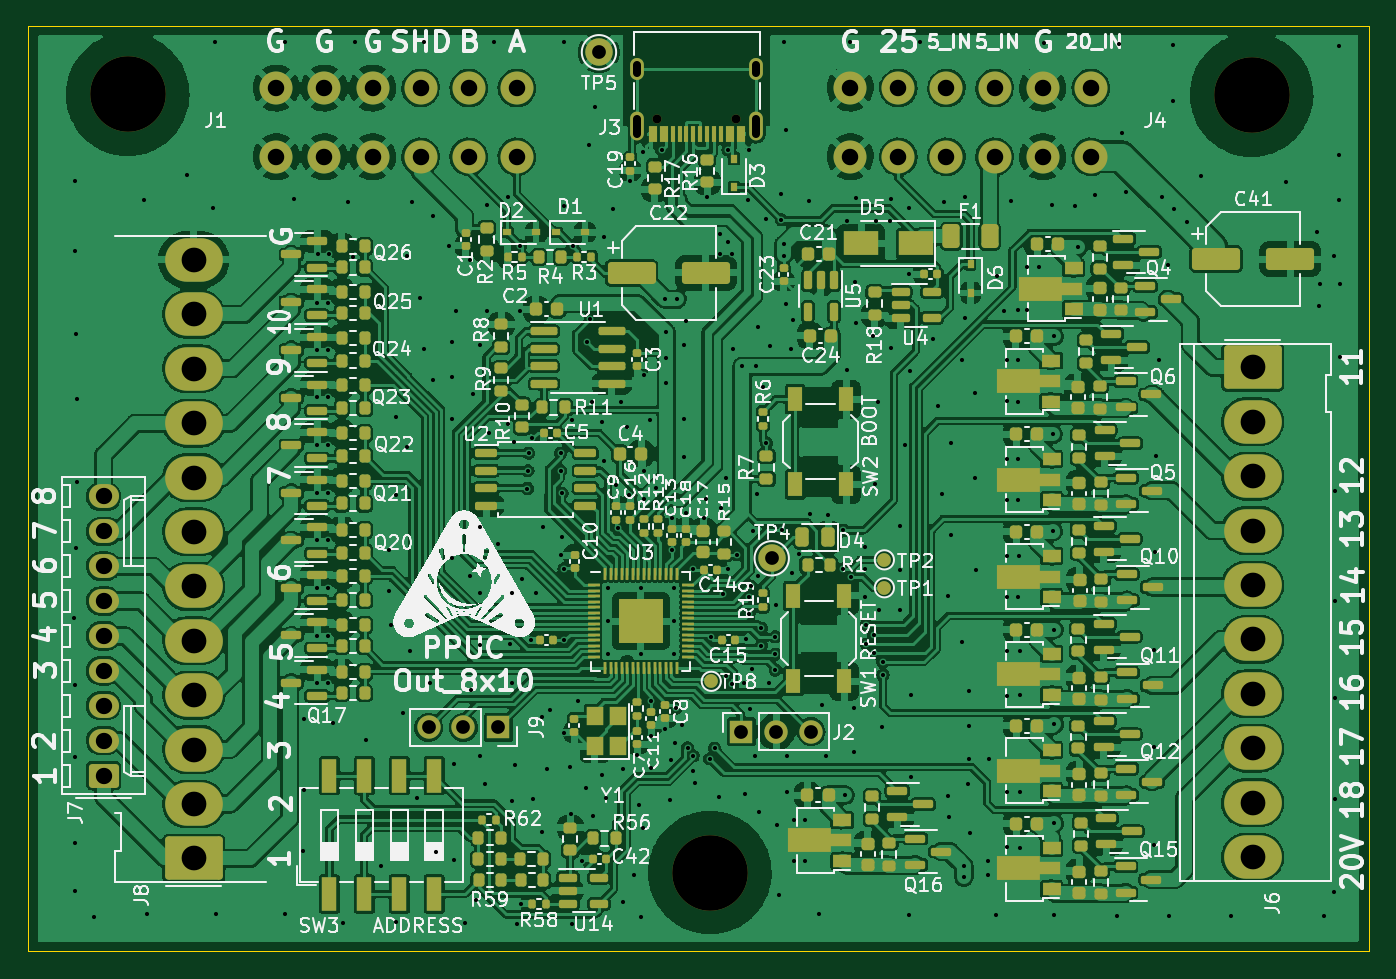
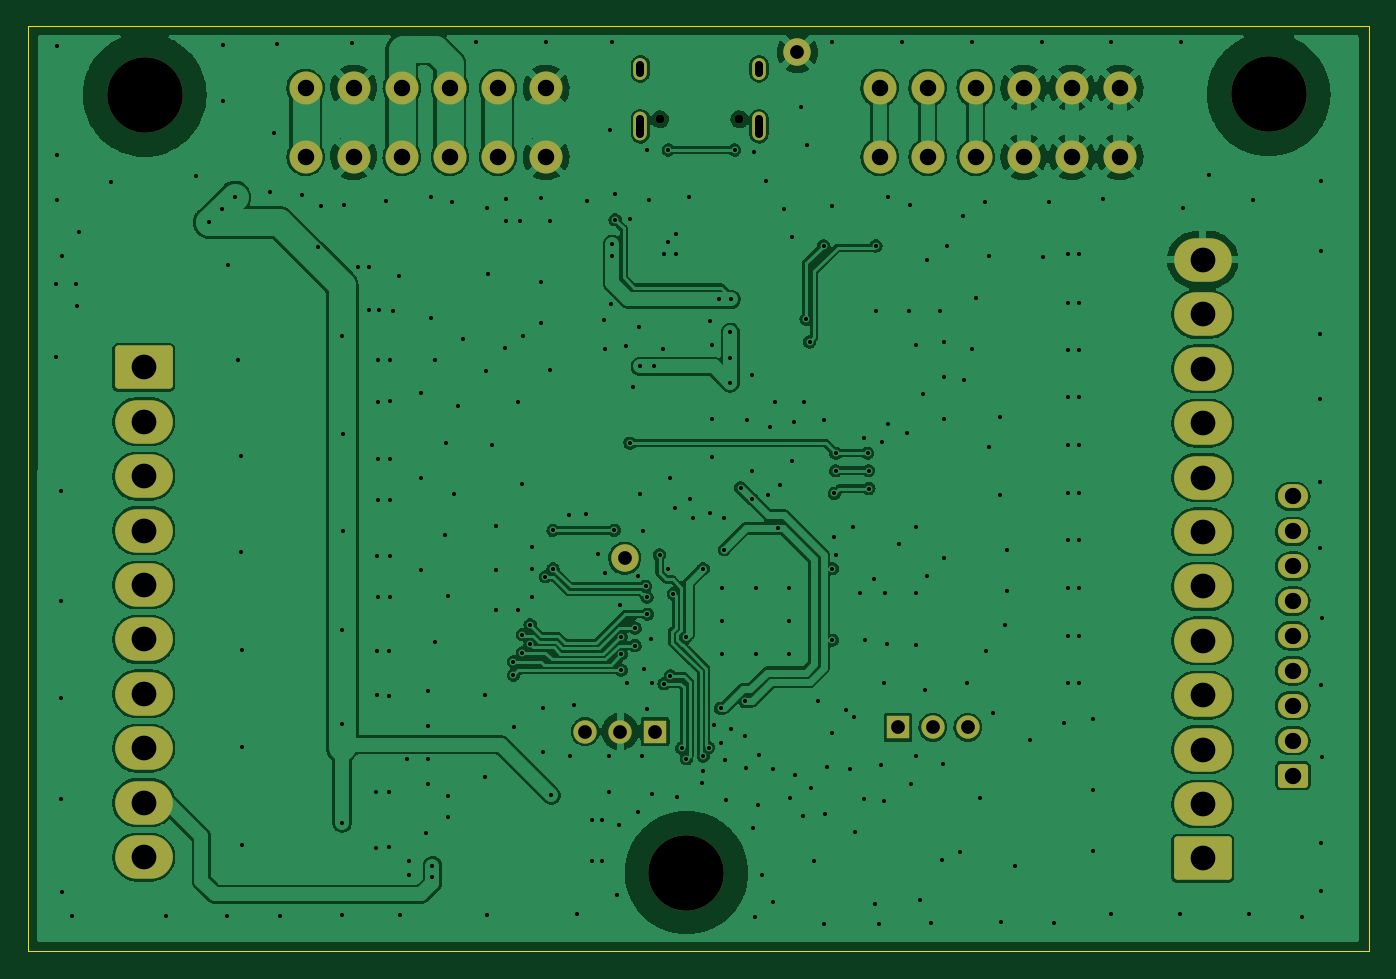
Circuit board: 11 layer files. Board 97.6 x 67.3 mm.
- bottom_copper: Out_8x10-B_Cu.gbl (308358 bytes)
- bottom_mask: Out_8x10-B_Mask.gbs (3498 bytes)
- paste: Out_8x10-B_Paste.gbp (484 bytes)
- bottom_silk: Out_8x10-B_Silkscreen.gbo (3501 bytes)
- outline: Out_8x10-Edge_Cuts.gm1 (718 bytes)
- top_copper: Out_8x10-F_Cu.gtl (878349 bytes)
- top_mask: Out_8x10-F_Mask.gts (19068 bytes)
- paste: Out_8x10-F_Paste.gtp (16637 bytes)
- top_silk: Out_8x10-F_Silkscreen.gto (195591 bytes)
- drill: Out_8x10-NPTH.drl (517 bytes)
- drill: Out_8x10-PTH.drl (8966 bytes)

=== bottom_copper: Out_8x10-B_Cu.gbl (308358 bytes, source omitted) ===
=== bottom_mask: Out_8x10-B_Mask.gbs (3498 bytes, source withheld) ===
=== paste: Out_8x10-B_Paste.gbp ===
%TF.GenerationSoftware,KiCad,Pcbnew,6.0.11+dfsg-1~bpo11+1*%
%TF.CreationDate,2023-10-22T15:16:06+02:00*%
%TF.ProjectId,Out_8x10,4f75745f-3878-4313-902e-6b696361645f,0.2.0*%
%TF.SameCoordinates,Original*%
%TF.FileFunction,Paste,Bot*%
%TF.FilePolarity,Positive*%
%FSLAX46Y46*%
G04 Gerber Fmt 4.6, Leading zero omitted, Abs format (unit mm)*
G04 Created by KiCad (PCBNEW 6.0.11+dfsg-1~bpo11+1) date 2023-10-22 15:16:06*
%MOMM*%
%LPD*%
G01*
G04 APERTURE LIST*
G04 APERTURE END LIST*
M02*

=== bottom_silk: Out_8x10-B_Silkscreen.gbo (3501 bytes, source withheld) ===
=== outline: Out_8x10-Edge_Cuts.gm1 ===
%TF.GenerationSoftware,KiCad,Pcbnew,6.0.11+dfsg-1~bpo11+1*%
%TF.CreationDate,2023-10-22T15:16:06+02:00*%
%TF.ProjectId,Out_8x10,4f75745f-3878-4313-902e-6b696361645f,0.2.0*%
%TF.SameCoordinates,Original*%
%TF.FileFunction,Profile,NP*%
%FSLAX46Y46*%
G04 Gerber Fmt 4.6, Leading zero omitted, Abs format (unit mm)*
G04 Created by KiCad (PCBNEW 6.0.11+dfsg-1~bpo11+1) date 2023-10-22 15:16:06*
%MOMM*%
%LPD*%
G01*
G04 APERTURE LIST*
%TA.AperFunction,Profile*%
%ADD10C,0.100000*%
%TD*%
G04 APERTURE END LIST*
D10*
X100914000Y-44780000D02*
X198526400Y-44780000D01*
X198526400Y-44780000D02*
X198526400Y-112115600D01*
X198526400Y-112115600D02*
X100914000Y-112115600D01*
X100914000Y-112115600D02*
X100914000Y-44780000D01*
M02*

=== top_copper: Out_8x10-F_Cu.gtl (878349 bytes, source omitted) ===
=== top_mask: Out_8x10-F_Mask.gts (19068 bytes, source omitted) ===
=== paste: Out_8x10-F_Paste.gtp (16637 bytes, source omitted) ===
=== top_silk: Out_8x10-F_Silkscreen.gto (195591 bytes, source omitted) ===
=== drill: Out_8x10-NPTH.drl ===
M48
; DRILL file {KiCad 6.0.11+dfsg-1~bpo11+1} date So 22 Okt 2023 15:16:12 CEST
; FORMAT={-:-/ absolute / metric / decimal}
; #@! TF.CreationDate,2023-10-22T15:16:12+02:00
; #@! TF.GenerationSoftware,Kicad,Pcbnew,6.0.11+dfsg-1~bpo11+1
; #@! TF.FileFunction,NonPlated,1,2,NPTH
FMAT,2
METRIC
; #@! TA.AperFunction,NonPlated,NPTH,ComponentDrill
T1C0.650
; #@! TA.AperFunction,NonPlated,NPTH,ComponentDrill
T2C5.500
%
G90
G05
T1
X146.722Y-51.565
X152.502Y-51.565
T2
X108.2Y-49.744
X150.571Y-106.375
X190.0Y-49.78
T0
M30

=== drill: Out_8x10-PTH.drl (8966 bytes, source omitted) ===
